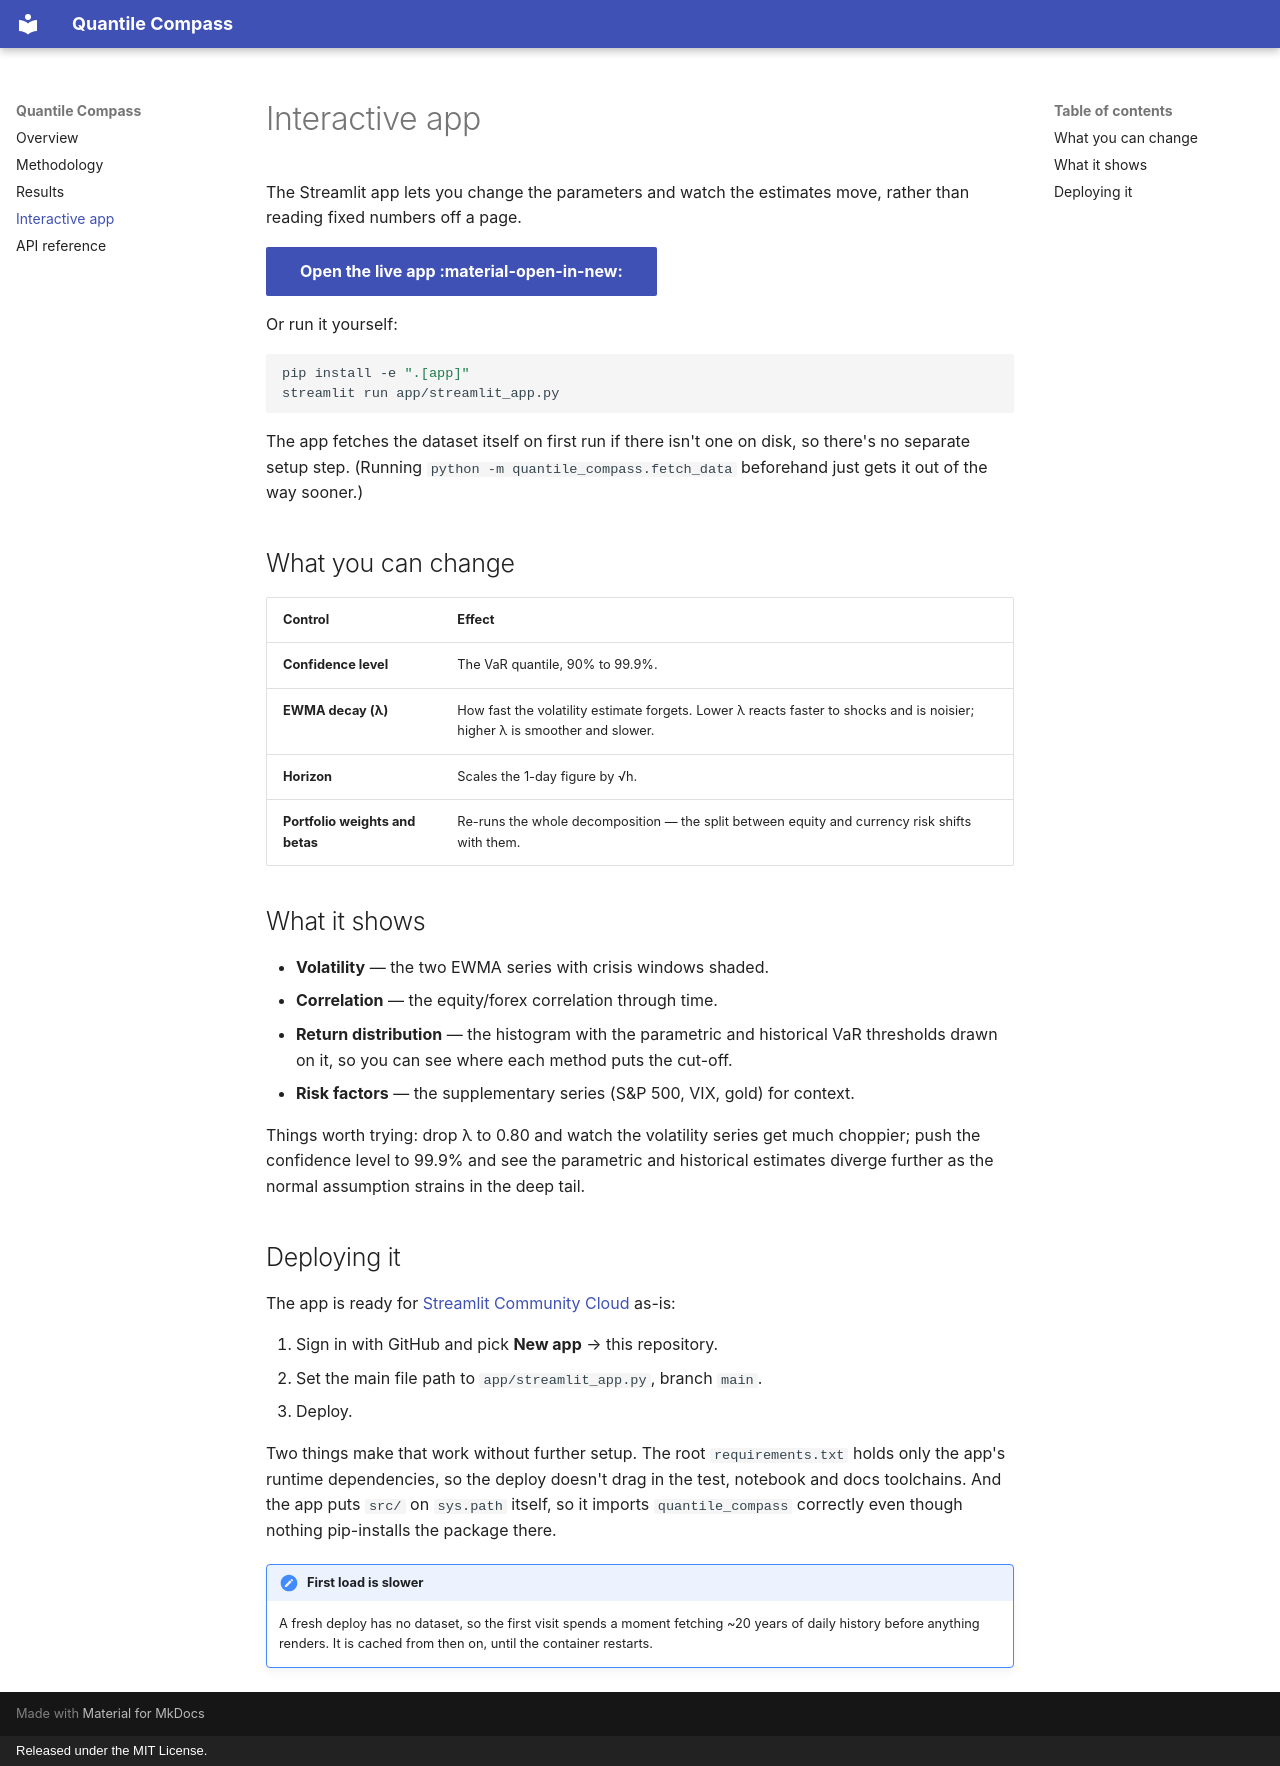

repository: omarja12/quantile-compass · page: app/index.html · generator: mkdocs · copyright: Released under the MIT License.

# Interactive app

The Streamlit app lets you change the parameters and watch the estimates move,
rather than reading fixed numbers off a page.

[Open the live app :material-open-in-new:](https://quantile-compass-n5y28ojjmzrnriql57pvvd.streamlit.app/){ .md-button .md-button--primary }

Or run it yourself:

```bash
pip install -e ".[app]"
streamlit run app/streamlit_app.py
```

The app fetches the dataset itself on first run if there isn't one on disk, so
there's no separate setup step. (Running `python -m quantile_compass.fetch_data`
beforehand just gets it out of the way sooner.)

## What you can change

| Control | Effect |
|---|---|
| **Confidence level** | The VaR quantile, 90% to 99.9%. |
| **EWMA decay (λ)** | How fast the volatility estimate forgets. Lower λ reacts faster to shocks and is noisier; higher λ is smoother and slower. |
| **Horizon** | Scales the 1-day figure by √h. |
| **Portfolio weights and betas** | Re-runs the whole decomposition — the split between equity and currency risk shifts with them. |

## What it shows

- **Volatility** — the two EWMA series with crisis windows shaded.
- **Correlation** — the equity/forex correlation through time.
- **Return distribution** — the histogram with the parametric and historical VaR
  thresholds drawn on it, so you can see where each method puts the cut-off.
- **Risk factors** — the supplementary series (S&P 500, VIX, gold) for context.

Things worth trying: drop λ to 0.80 and watch the volatility series get much
choppier; push the confidence level to 99.9% and see the parametric and historical
estimates diverge further as the normal assumption strains in the deep tail.

## Deploying it

The app is ready for [Streamlit Community Cloud](https://share.streamlit.io) as-is:

1. Sign in with GitHub and pick **New app** → this repository.
2. Set the main file path to `app/streamlit_app.py`, branch `main`.
3. Deploy.

Two things make that work without further setup. The root `requirements.txt` holds
only the app's runtime dependencies, so the deploy doesn't drag in the test, notebook
and docs toolchains. And the app puts `src/` on `sys.path` itself, so it imports
`quantile_compass` correctly even though nothing pip-installs the package there.

!!! note "First load is slower"
    A fresh deploy has no dataset, so the first visit spends a moment fetching ~20
    years of daily history before anything renders. It is cached from then on, until
    the container restarts.
